Dataset: FOD (GitHub, pardhu-inst/FOD_Dataset). Classes: concrete, metal, plastic.

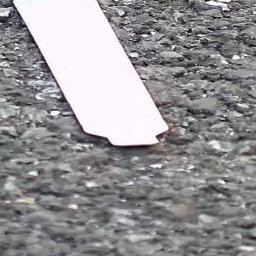
Label: metal

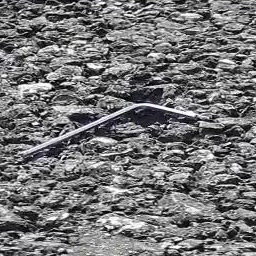
Label: metal

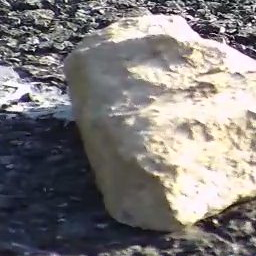
Label: concrete

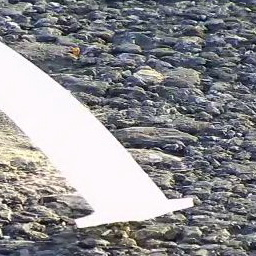
Label: plastic

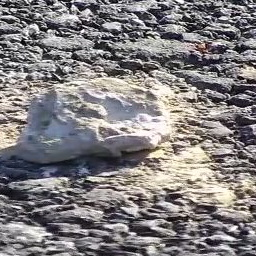
Label: concrete

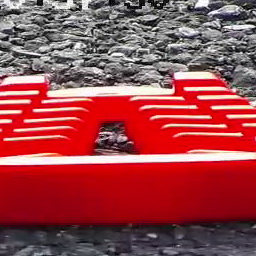
Label: plastic
